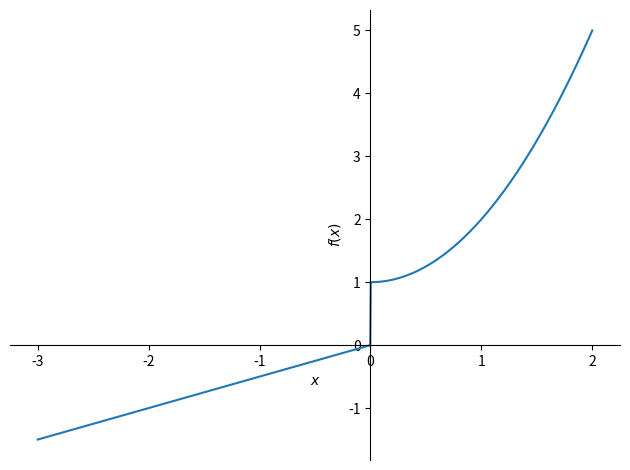
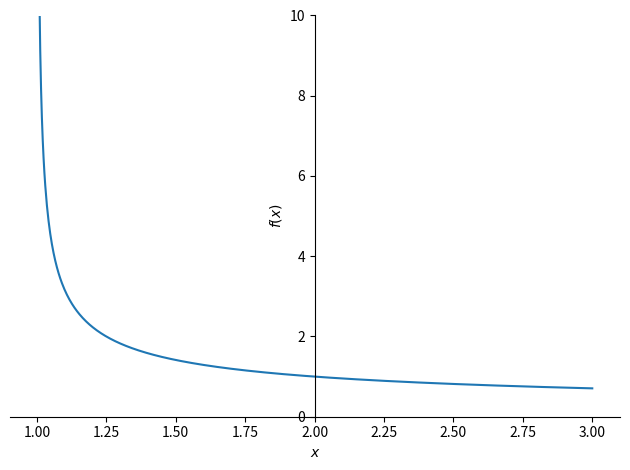
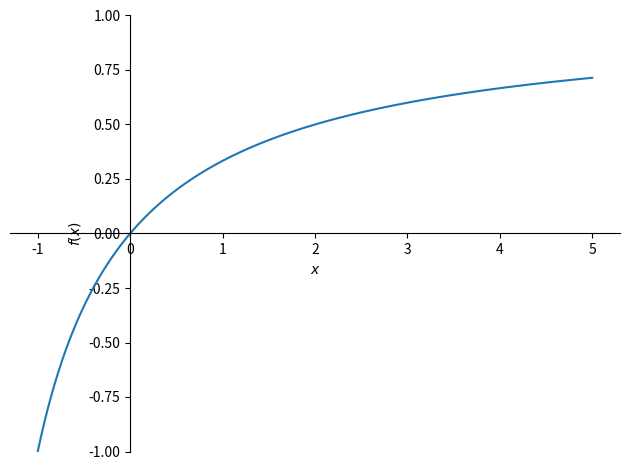

Write Python code to recreate these figures, in order.
"""Functions with discontinuities

COURSE: Master calculus 2 using Python: integration, intuition, code
SECTION: Improper integrals
LECTURE: Functions with discontinuities
"""
import numpy as np
import sympy as sym
import matplotlib.pyplot as plt

# # Jump discontinuities

x = sym.symbols('x')

fx = sym.Piecewise((x/2, x<0), (x**2+1, x>=0))
a, b = -2, 1

sym.plot(fx, (x, a-1, b+1))
sym.integrate(fx, (x, a, b))

# # Infinite discontinuity

fx = 1 / sym.sqrt(x-1)
a, b = 1, 2

sym.plot(fx, (x, a-1, b+1), ylim=[0, 10])
sym.integrate(fx, (x, a, b))

# # Removable discontinuity

fx = (x**2-2*x) / (x**2-4)
a, b = 0, 4

sym.plot(fx, (x, a-1, b+1), ylim=[-1, 1])
sym.integrate(fx, (x, a, b)).evalf()
